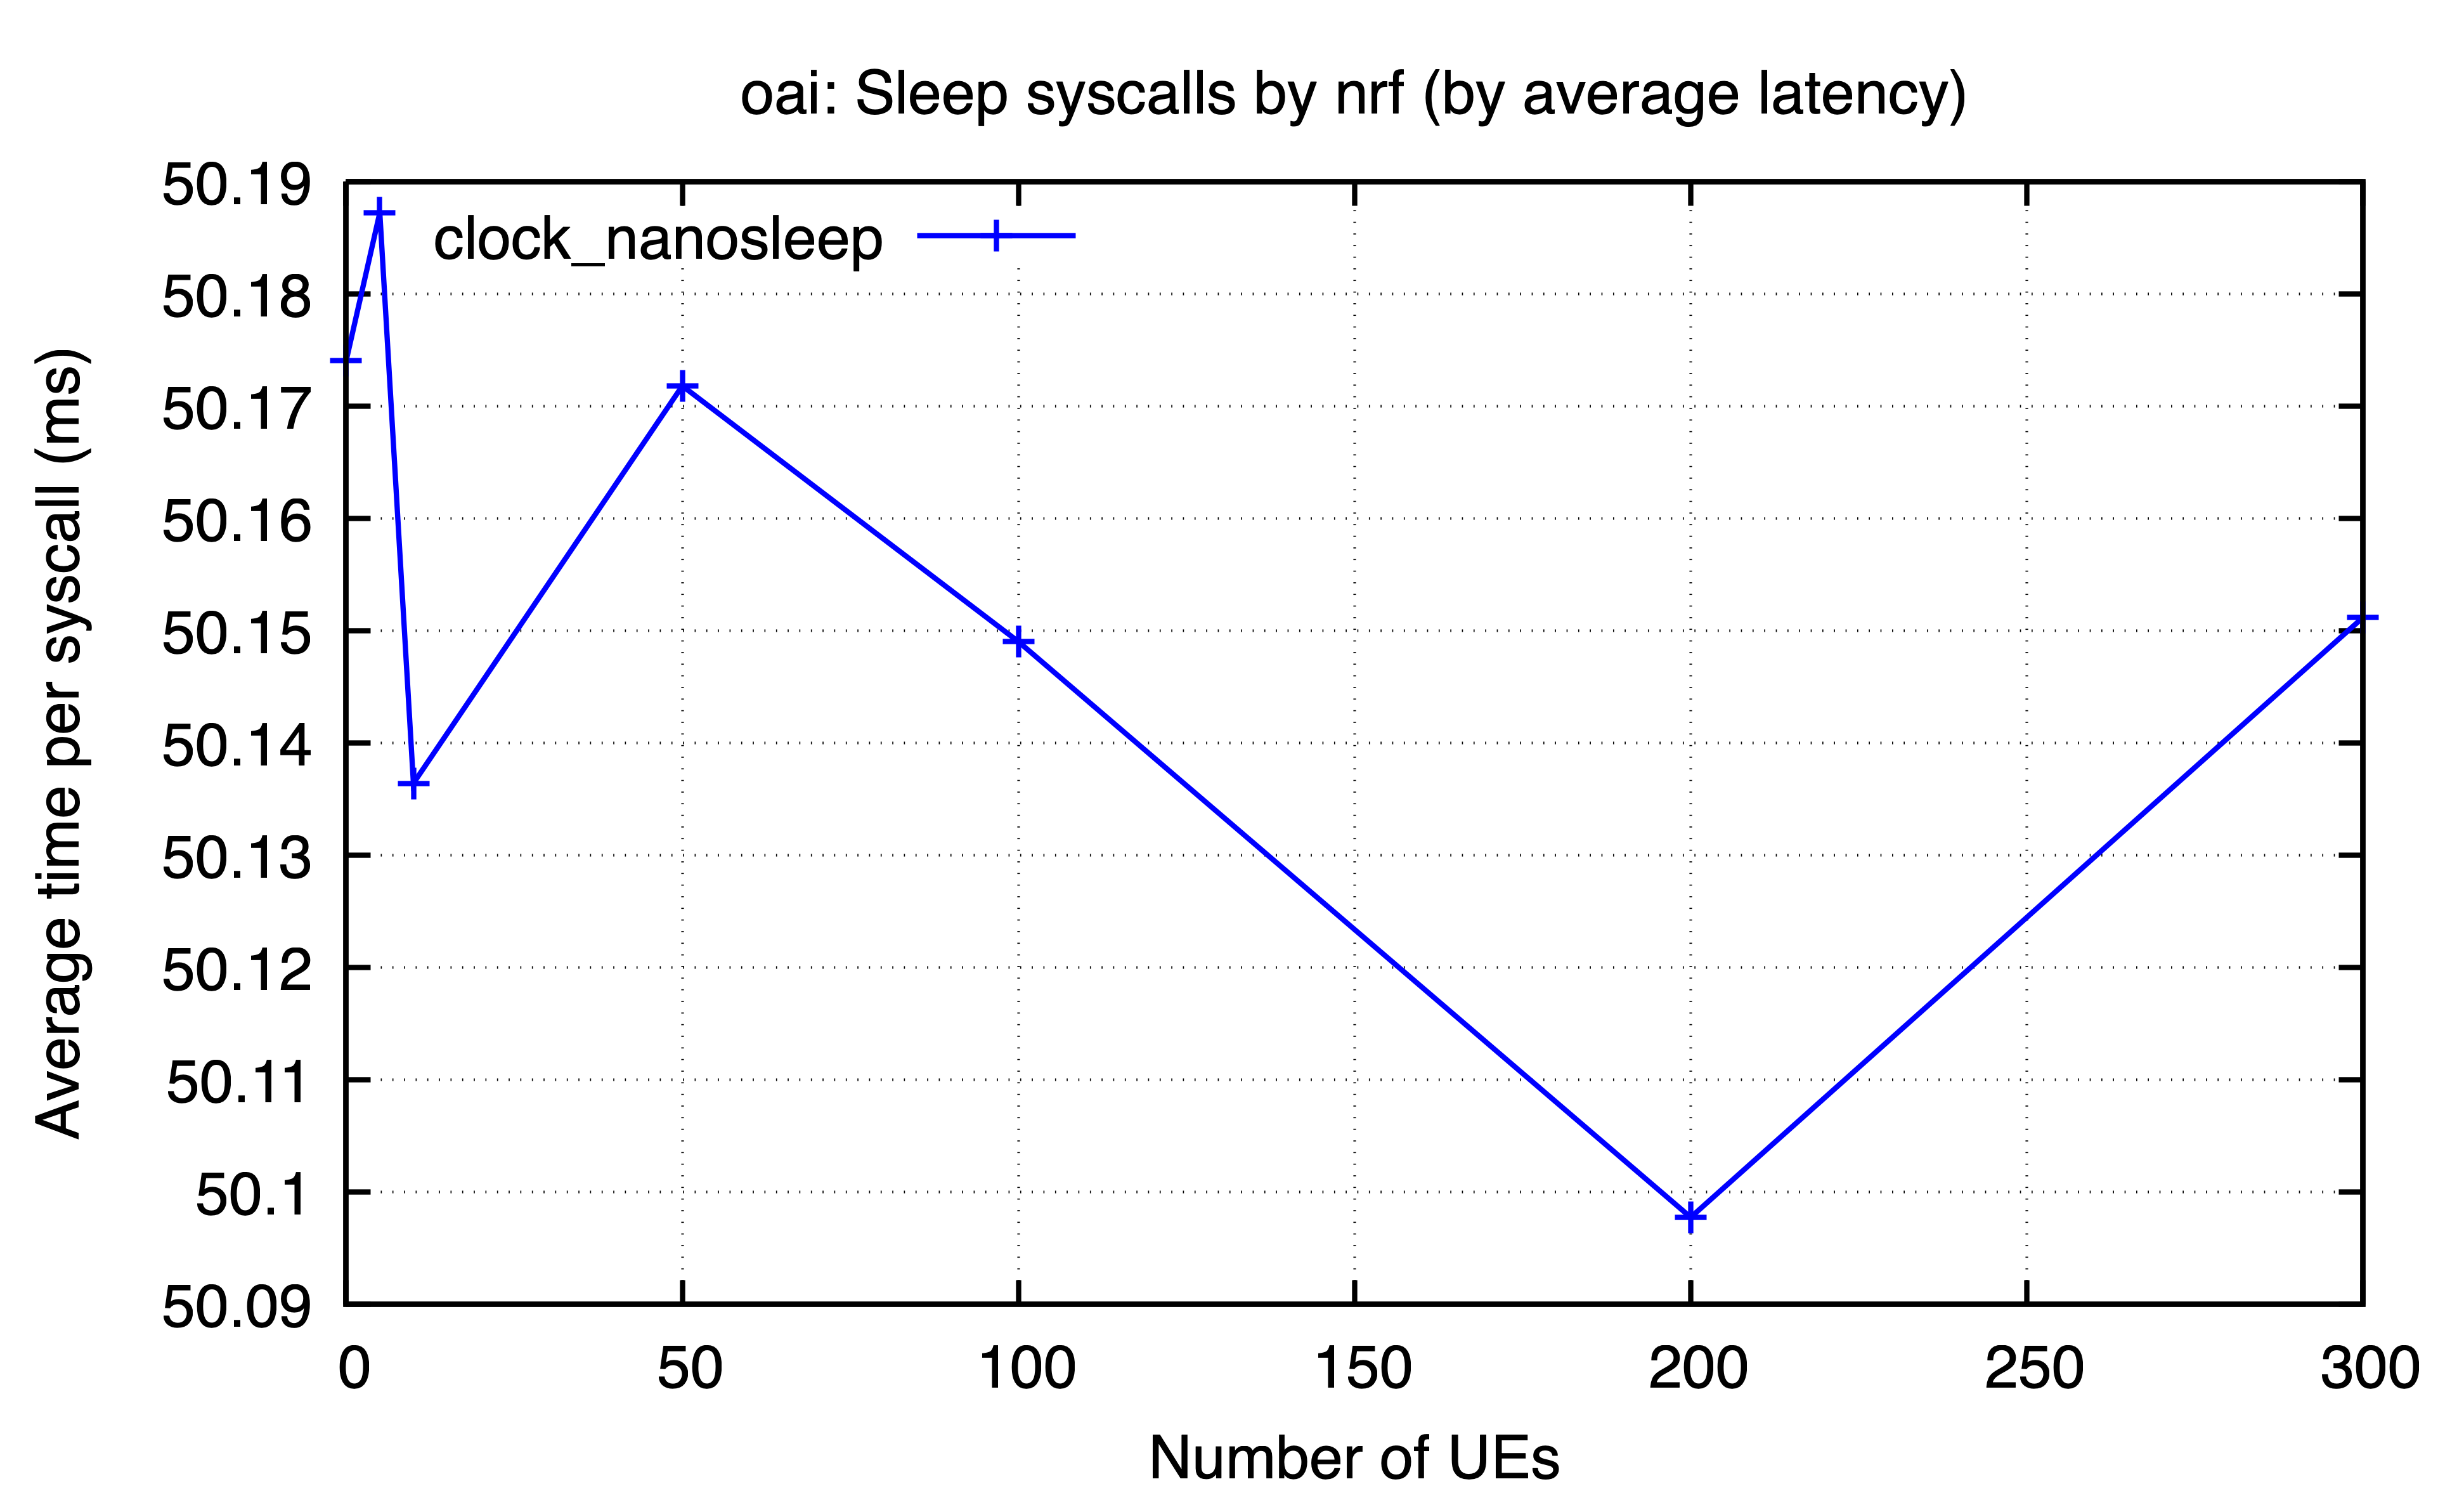

Data behind this chart, as committed beside it:
ues, clock_nanosleep
0, 50.17
5, 50.19
10, 50.14
50, 50.17
100, 50.15
200, 50.1
300, 50.15
